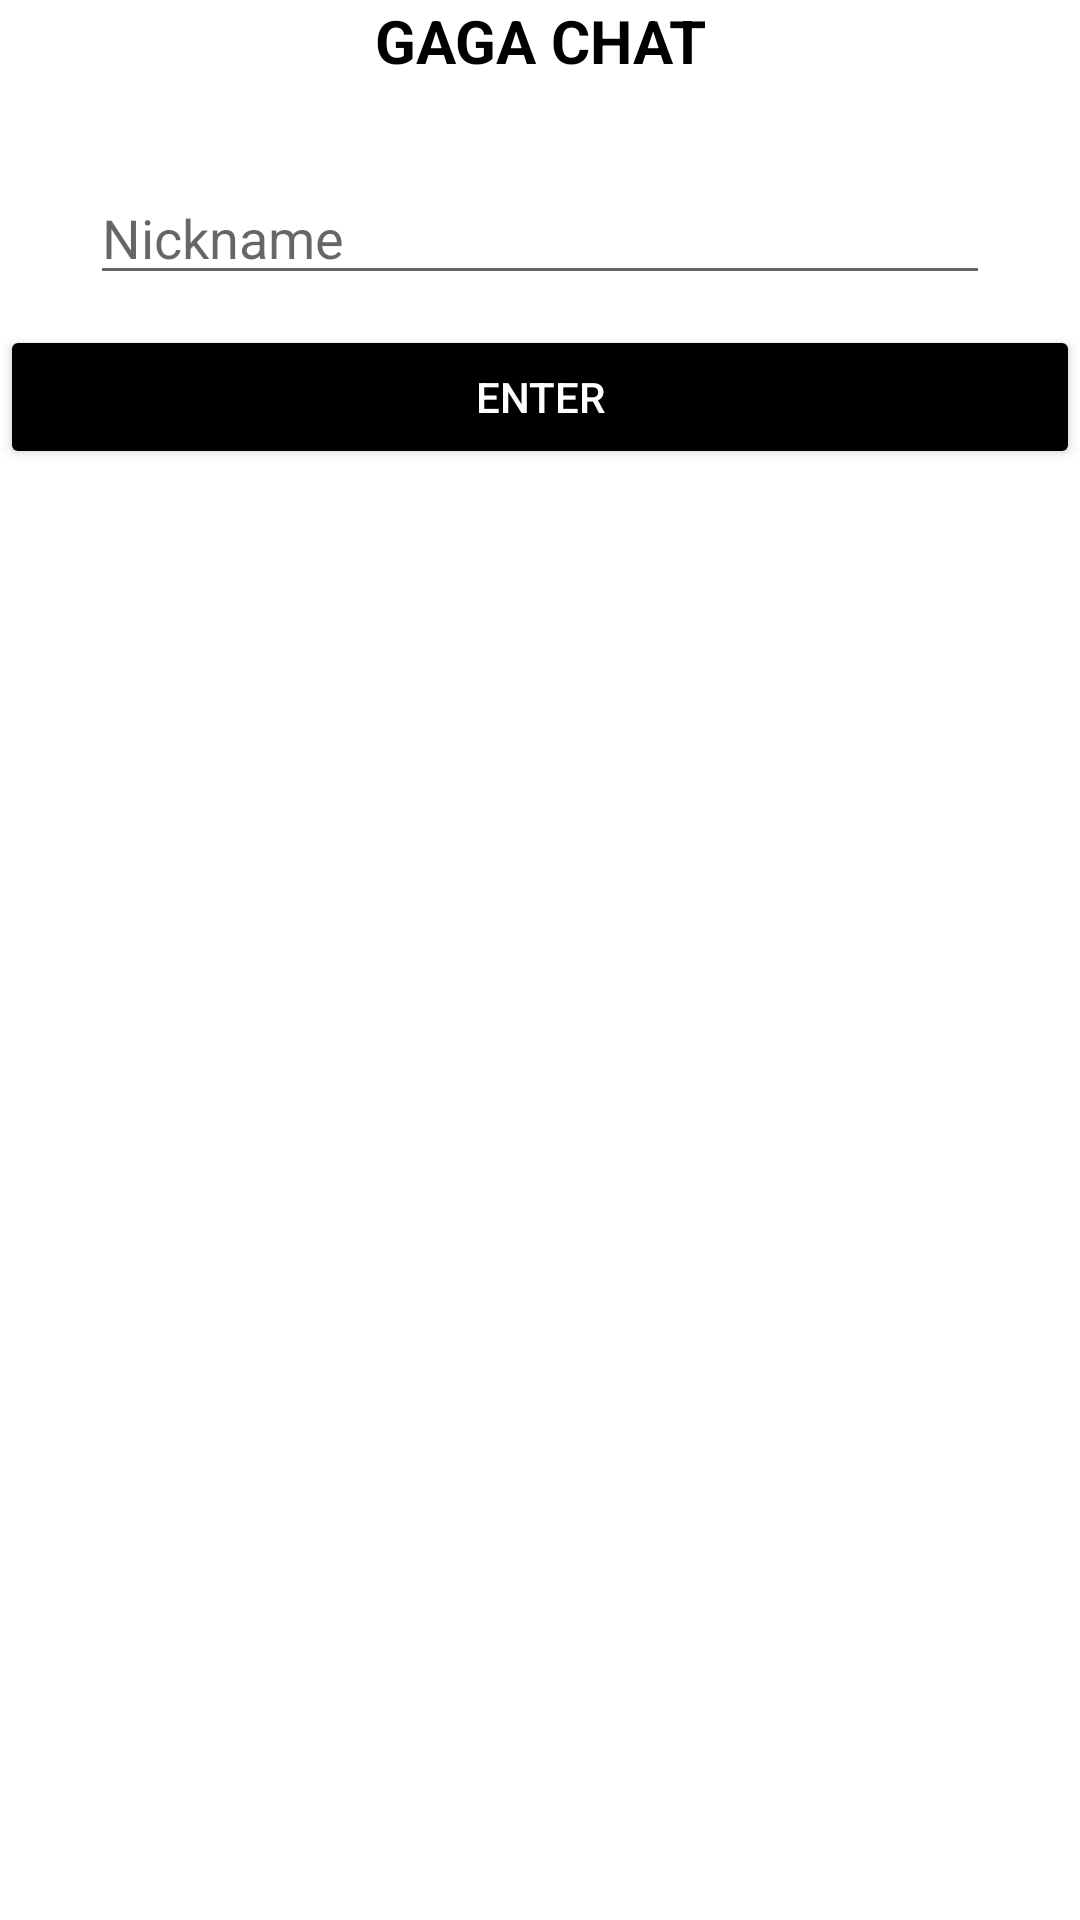

Reconstruct the res/layout file that produces this screen, plus the resources it refers to.
<!-- AndroidManifest.xml: application theme Theme.Socket -->
<!-- res/layout/activity_login.xml -->
<?xml version="1.0" encoding="utf-8"?>
<LinearLayout xmlns:android="http://schemas.android.com/apk/res/android"
    xmlns:tools="http://schemas.android.com/tools"
    android:layout_width="wrap_content"
    android:layout_height="wrap_content"
    android:orientation="vertical"
    android:layout_gravity="center"
    tools:context=".LoginActivity">
    <LinearLayout
        android:layout_width="match_parent"
        android:layout_height="wrap_content"
        android:orientation="vertical">

        <TextView
            android:layout_width="match_parent"
            android:layout_height="wrap_content"
            android:layout_marginBottom="30dp"
            android:gravity="center"
            android:text="GAGA CHAT"
            android:textStyle="bold"
            android:textSize="20dp"
            android:textColor="@color/black"
            />

        <EditText
            android:id="@+id/enterNickname"
            android:layout_width="300dp"
            android:layout_height="wrap_content"
            android:layout_gravity="center"
            android:gravity="left"
            android:hint="Nickname"/>

        <Button
            android:id="@+id/enterButton"
            android:layout_width="match_parent"
            android:layout_height="wrap_content"
            android:layout_marginTop="10dp"
            android:layout_gravity="center"
            android:backgroundTint="@color/black"
            android:text="Enter"
            android:textColor="@color/white"/>
    </LinearLayout>

</LinearLayout>
<!-- resources referenced by this layout -->
<resources>
  <color name="black">#FF000000</color>
  <color name="white">#FFFFFFFF</color>
  <style name="Theme.Socket" parent="Theme.MaterialComponents.Light">
          
          <item name="colorPrimary">@color/white</item>
          <item name="colorPrimaryVariant">#E6000000</item>
          <item name="colorOnPrimary">@color/whitessmoke</item>
          
          <item name="colorSecondary">@color/teal_200</item>
          <item name="colorSecondaryVariant">@color/teal_700</item>
          <item name="colorOnSecondary">@color/black</item>
          
          <item name="android:statusBarColor" tools:targetApi="l">?attr/colorPrimaryVariant</item>
          
      </style>
  <color name="whitessmoke">#FFF5F5F5</color>
  <color name="teal_200">#FF03DAC5</color>
  <color name="teal_700">#FF018786</color>
</resources>
